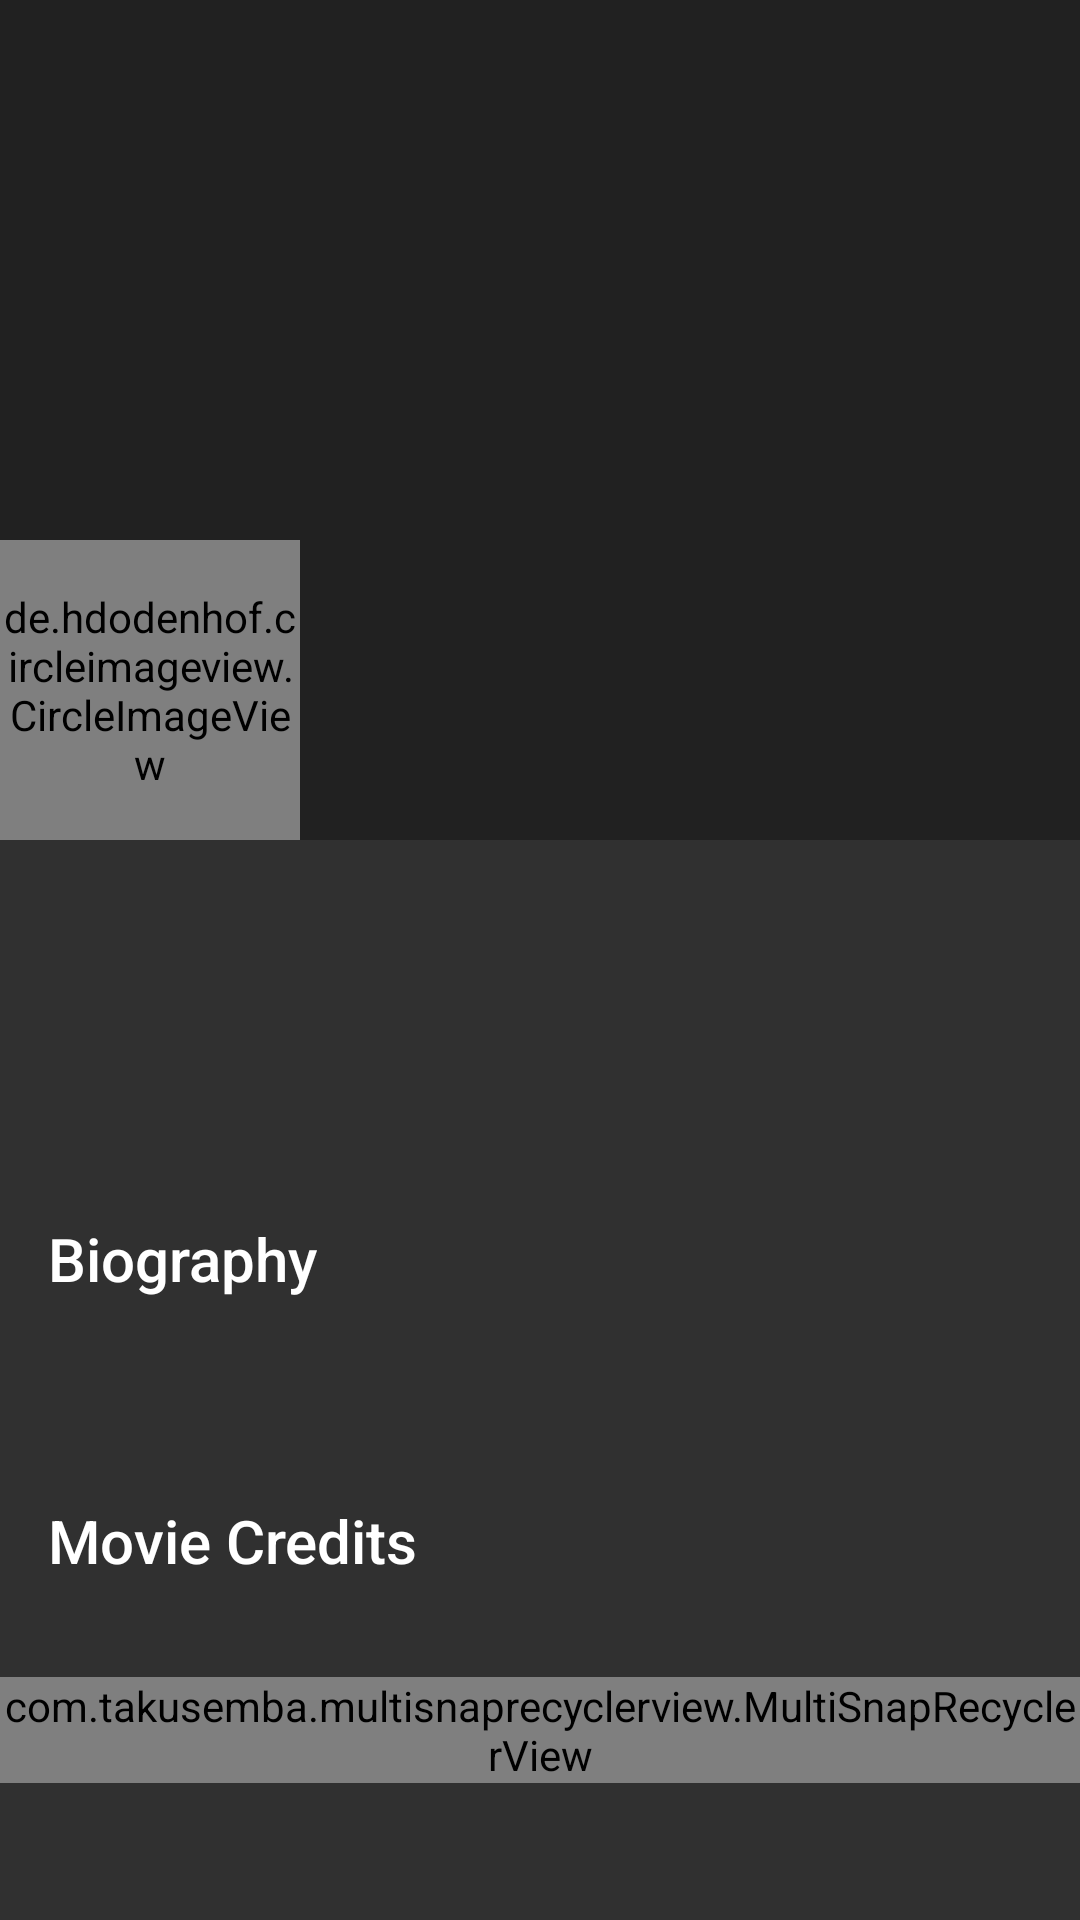

Write the Android layout XML for this screen, with the resource values it uses.
<!-- AndroidManifest.xml: application theme Theme.AppCompat.NoActionBar -->
<!-- res/layout/activity_person.xml -->
<?xml version="1.0" encoding="utf-8"?>
<androidx.coordinatorlayout.widget.CoordinatorLayout xmlns:android="http://schemas.android.com/apk/res/android"
    xmlns:app="http://schemas.android.com/apk/res-auto"
    android:layout_width="match_parent"
    android:layout_height="match_parent"
    android:layout_alignParentTop="true"
    android:fitsSystemWindows="true">

    <com.google.android.material.appbar.AppBarLayout
        android:layout_width="match_parent"
        android:layout_height="@dimen/app_bar_height">

        <com.google.android.material.appbar.CollapsingToolbarLayout
            android:layout_width="match_parent"
            android:layout_height="match_parent"
            android:theme="@style/ThemeOverlay.AppCompat.Dark.ActionBar"
            app:contentScrim="@android:color/black"
            app:expandedTitleTextAppearance="@style/ExpandedToolbar"
            app:layout_scrollFlags="scroll|exitUntilCollapsed|snap"
            app:title="Person"
            app:titleEnabled="true"
            app:toolbarId="@id/toolbar">

            <ImageView
                android:id="@+id/image_backdrop"
                android:layout_width="match_parent"
                android:layout_height="match_parent"
                android:fitsSystemWindows="true"
                android:scaleType="centerCrop"
                app:layout_collapseMode="parallax" />

            <androidx.appcompat.widget.Toolbar
                android:id="@+id/toolbar"
                android:layout_width="match_parent"
                android:layout_height="?attr/actionBarSize"
                android:theme="@style/AppTheme.AppBarOverlay"
                app:layout_collapseMode="pin"
                app:popupTheme="@style/ThemeOverlay.AppCompat" />

            <de.hdodenhof.circleimageview.CircleImageView
                android:id="@+id/image_profile"
                android:layout_width="100dp"
                android:layout_height="100dp"
                android:layout_gravity="bottom" />


        </com.google.android.material.appbar.CollapsingToolbarLayout>

    </com.google.android.material.appbar.AppBarLayout>

    <androidx.core.widget.NestedScrollView
        android:id="@+id/scrolling_container"
        android:layout_width="match_parent"
        android:layout_height="match_parent"
        app:layout_behavior="@string/appbar_scrolling_view_behavior">

        <LinearLayout
            android:layout_width="match_parent"
            android:layout_height="match_parent"
            android:orientation="vertical">

            <TextView
                android:id="@+id/text_name"
                android:layout_width="wrap_content"
                android:layout_height="wrap_content"
                android:layout_marginLeft="@dimen/margin_medium"
                android:layout_marginTop="@dimen/margin_medium"
                android:layout_marginRight="@dimen/margin_medium"
                android:textColor="@color/color_white"
                android:textSize="@dimen/movie_name_font_size" />

            <TextView
                android:id="@+id/text_birthday"
                android:layout_width="wrap_content"
                android:layout_height="wrap_content"
                android:layout_marginLeft="@dimen/margin_medium"
                android:layout_marginTop="@dimen/margin_medium"
                android:layout_marginRight="@dimen/margin_medium"
                android:textAppearance="@style/TextAppearance.AppCompat.Small"
                android:textColor="@color/color_white" />

            <TextView
                android:id="@+id/text_bio_title"
                android:layout_width="wrap_content"
                android:layout_height="wrap_content"
                android:layout_marginLeft="@dimen/margin_medium"
                android:layout_marginTop="@dimen/margin_large"
                android:layout_marginRight="@dimen/margin_medium"
                android:text="@string/biography"
                android:textAppearance="@style/TextAppearance.AppCompat.Title"
                android:textColor="@color/color_white" />

            <TextView
                android:id="@+id/text_biography"
                android:layout_width="wrap_content"
                android:layout_height="wrap_content"
                android:layout_margin="@dimen/margin_medium"
                android:fontFamily="sans-serif-light"
                android:lineSpacingMultiplier="1.2"
                android:textAppearance="@style/TextAppearance.AppCompat.Small"
                android:textColor="@color/color_white" />

            <include layout="@layout/movie_credits" />
        </LinearLayout>
    </androidx.core.widget.NestedScrollView>

</androidx.coordinatorlayout.widget.CoordinatorLayout>
<!-- res/layout/movie_credits.xml (included above) -->
<?xml version="1.0" encoding="utf-8"?>
<LinearLayout xmlns:android="http://schemas.android.com/apk/res/android"
    xmlns:app="http://schemas.android.com/apk/res-auto"
    android:orientation="vertical"
    android:layout_width="match_parent"
    android:layout_height="match_parent">
    <TextView
        android:id="@+id/credits_title"
        android:layout_width="wrap_content"
        android:layout_height="wrap_content"
        android:layout_margin="@dimen/margin_medium"
        android:text="@string/movie_credits"
        android:textColor="@color/color_white"
        android:textAppearance="@style/TextAppearance.AppCompat.Title"
        />
    <com.takusemba.multisnaprecyclerview.MultiSnapRecyclerView
        android:id="@+id/rv_credits"
        android:layout_width="match_parent"
        android:layout_height="wrap_content"
        android:layout_gravity="center_vertical"
        android:layout_marginTop="16dp"
        android:orientation="horizontal"
        app:msrv_gravity="start"
        app:msrv_ms_per_inch="@dimen/normal_speed"
        app:msrv_snap_count="1" />
</LinearLayout>
<!-- resources referenced by this layout -->
<resources>
  <color name="color_white">#FFFFFF</color>
  <dimen name="app_bar_height">280dp</dimen>
  <dimen name="margin_large">32dp</dimen>
  <dimen name="margin_medium">16dp</dimen>
  <dimen name="movie_name_font_size">32sp</dimen>
  <item name="normal_speed" type="dimen" format="float">100</item>
  <string name="biography">Biography</string>
  <string name="movie_credits">Movie Credits</string>
  <style name="AppTheme.AppBarOverlay" parent="ThemeOverlay.AppCompat.Dark.ActionBar" />
  <style name="ExpandedToolbar" parent="@android:style/TextAppearance.Medium">
          <item name="android:textColor">@android:color/transparent</item>
      </style>
</resources>
